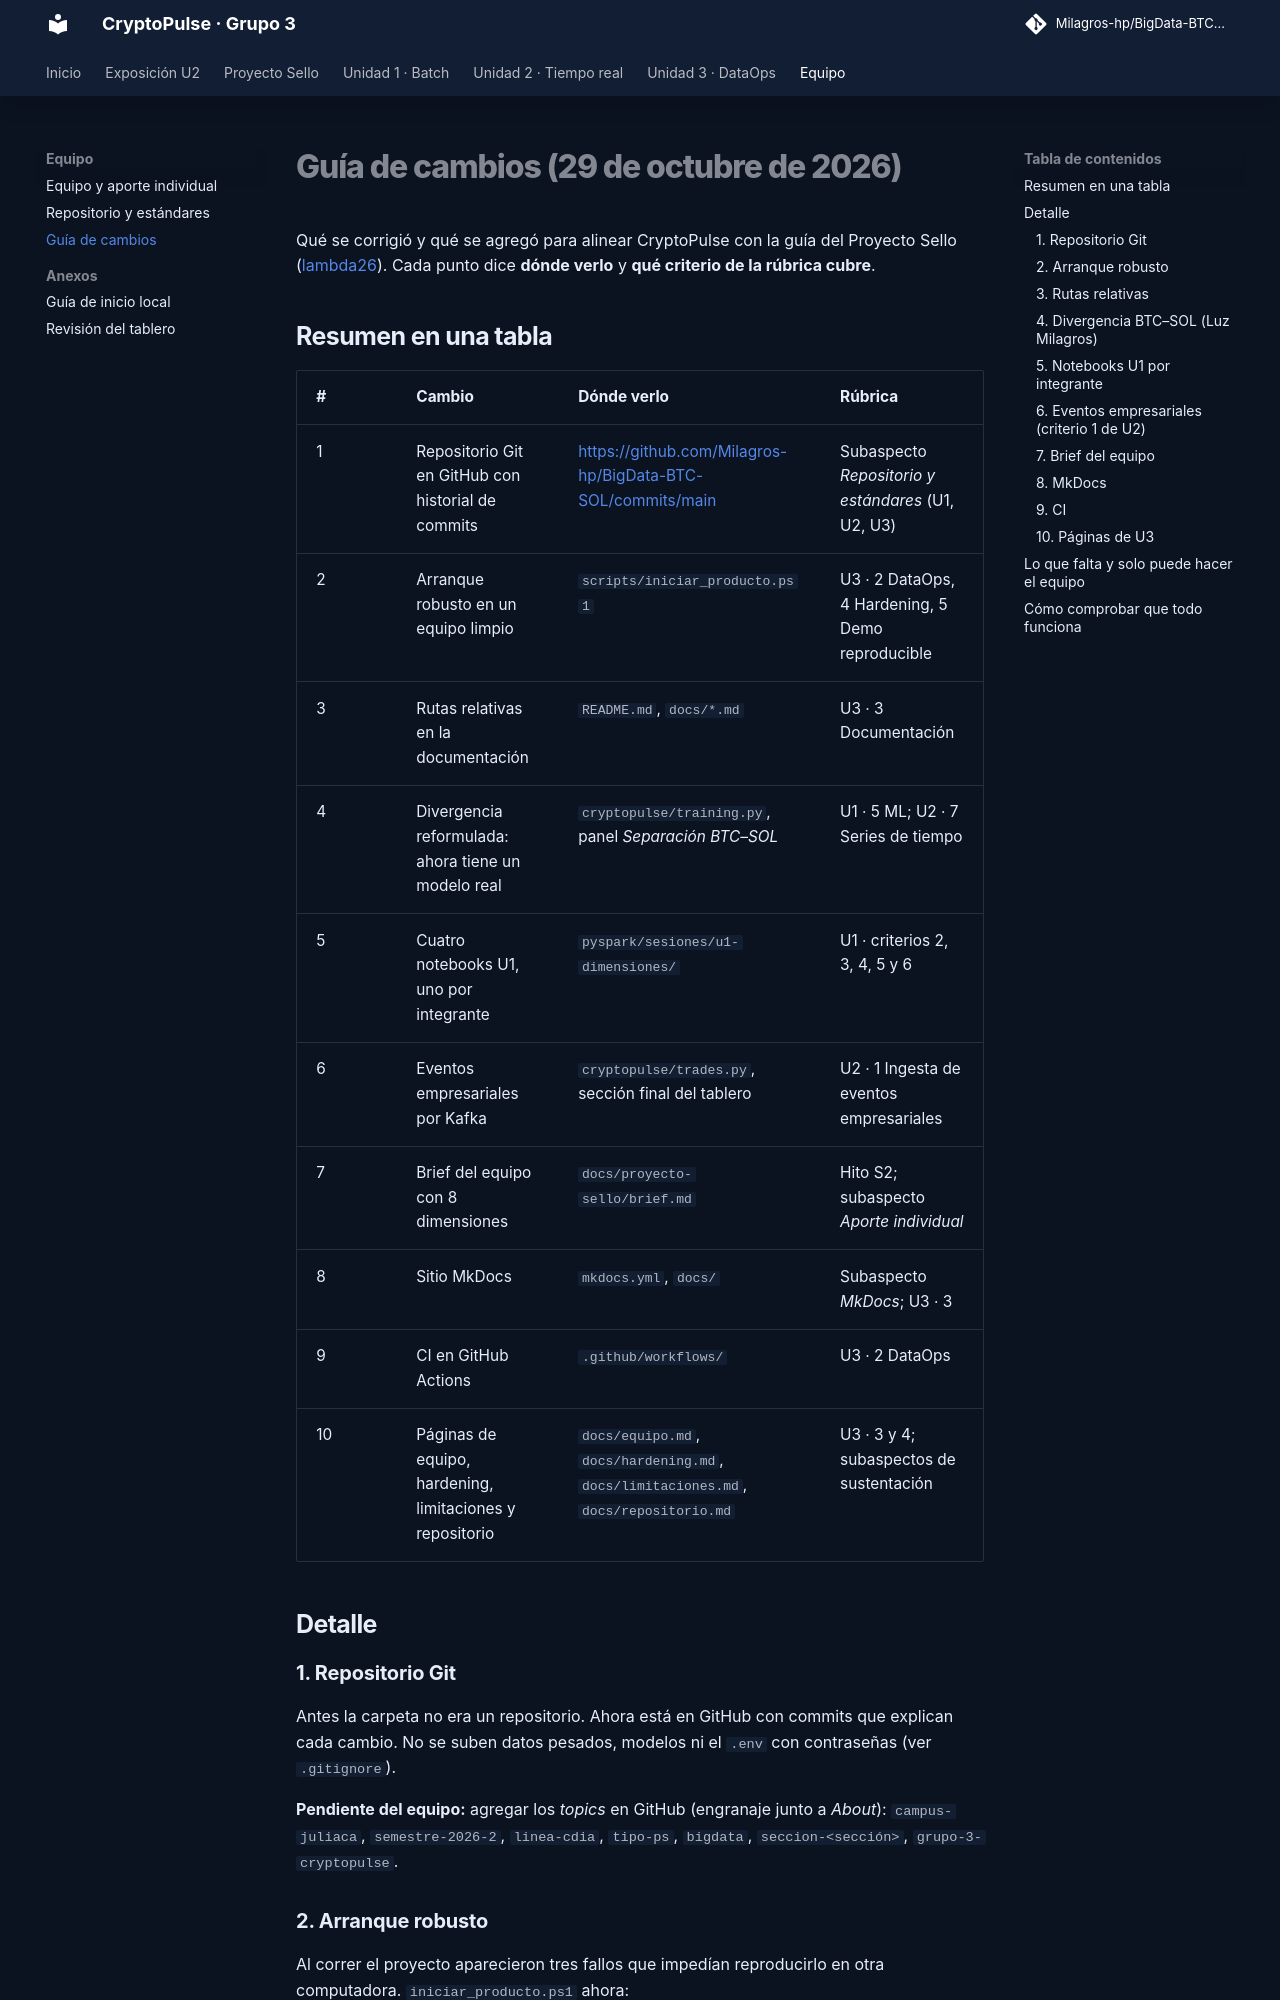

repository: Milagros-hp/BigData-BTC-SOL · page: GUIA_DE_CAMBIOS/index.html · generator: mkdocs

# Guía de cambios (29 de octubre de 2026)

Qué se corrigió y qué se agregó para alinear CryptoPulse con la guía del Proyecto Sello ([lambda26](https://github.com/262bigdata/lambda26)). Cada punto dice **dónde verlo** y **qué criterio de la rúbrica cubre**.

## Resumen en una tabla

| # | Cambio | Dónde verlo | Rúbrica |
|---|---|---|---|
| 1 | Repositorio Git en GitHub con historial de commits | <https://github.com/Milagros-hp/BigData-BTC-SOL/commits/main> | Subaspecto *Repositorio y estándares* (U1, U2, U3) |
| 2 | Arranque robusto en un equipo limpio | `scripts/iniciar_producto.ps1` | U3 · 2 DataOps, 4 Hardening, 5 Demo reproducible |
| 3 | Rutas relativas en la documentación | `README.md`, `docs/*.md` | U3 · 3 Documentación |
| 4 | Divergencia reformulada: ahora tiene un modelo real | `cryptopulse/training.py`, panel *Separación BTC–SOL* | U1 · 5 ML; U2 · 7 Series de tiempo |
| 5 | Cuatro notebooks U1, uno por integrante | `pyspark/sesiones/u1-dimensiones/` | U1 · criterios 2, 3, 4, 5 y 6 |
| 6 | Eventos empresariales por Kafka | `cryptopulse/trades.py`, sección final del tablero | U2 · 1 Ingesta de eventos empresariales |
| 7 | Brief del equipo con 8 dimensiones | `docs/proyecto-sello/brief.md` | Hito S2; subaspecto *Aporte individual* |
| 8 | Sitio MkDocs | `mkdocs.yml`, `docs/` | Subaspecto *MkDocs*; U3 · 3 |
| 9 | CI en GitHub Actions | `.github/workflows/` | U3 · 2 DataOps |
| 10 | Páginas de equipo, hardening, limitaciones y repositorio | `docs/equipo.md`, `docs/hardening.md`, `docs/limitaciones.md`, `docs/repositorio.md` | U3 · 3 y 4; subaspectos de sustentación |

## Detalle

### 1. Repositorio Git

Antes la carpeta no era un repositorio. Ahora está en GitHub con commits que explican cada cambio. No se suben datos pesados, modelos ni el `.env` con contraseñas (ver `.gitignore`).

**Pendiente del equipo:** agregar los *topics* en GitHub (engranaje junto a *About*): `campus-juliaca`, `semestre-2026-2`, `linea-cdia`, `tipo-ps`, `bigdata`, `seccion-<sección>`, `grupo-3-cryptopulse`.

### 2. Arranque robusto

Al correr el proyecto aparecieron tres fallos que impedían reproducirlo en otra computadora. `iniciar_producto.ps1` ahora:

- **Detecta puertos ocupados** por otro proyecto (por ejemplo lambda26) y muestra el comando para liberarlos, en lugar de fallar a medias.
- **Respalda los checkpoints de Spark** si Kafka empieza con un volumen nuevo. Antes el streaming se caía en bucle con *"Some data may have been lost"*.
- **Publica los KPIs históricos** si la base de datos está vacía. Antes la verificación fallaba con `batch_rows`.
